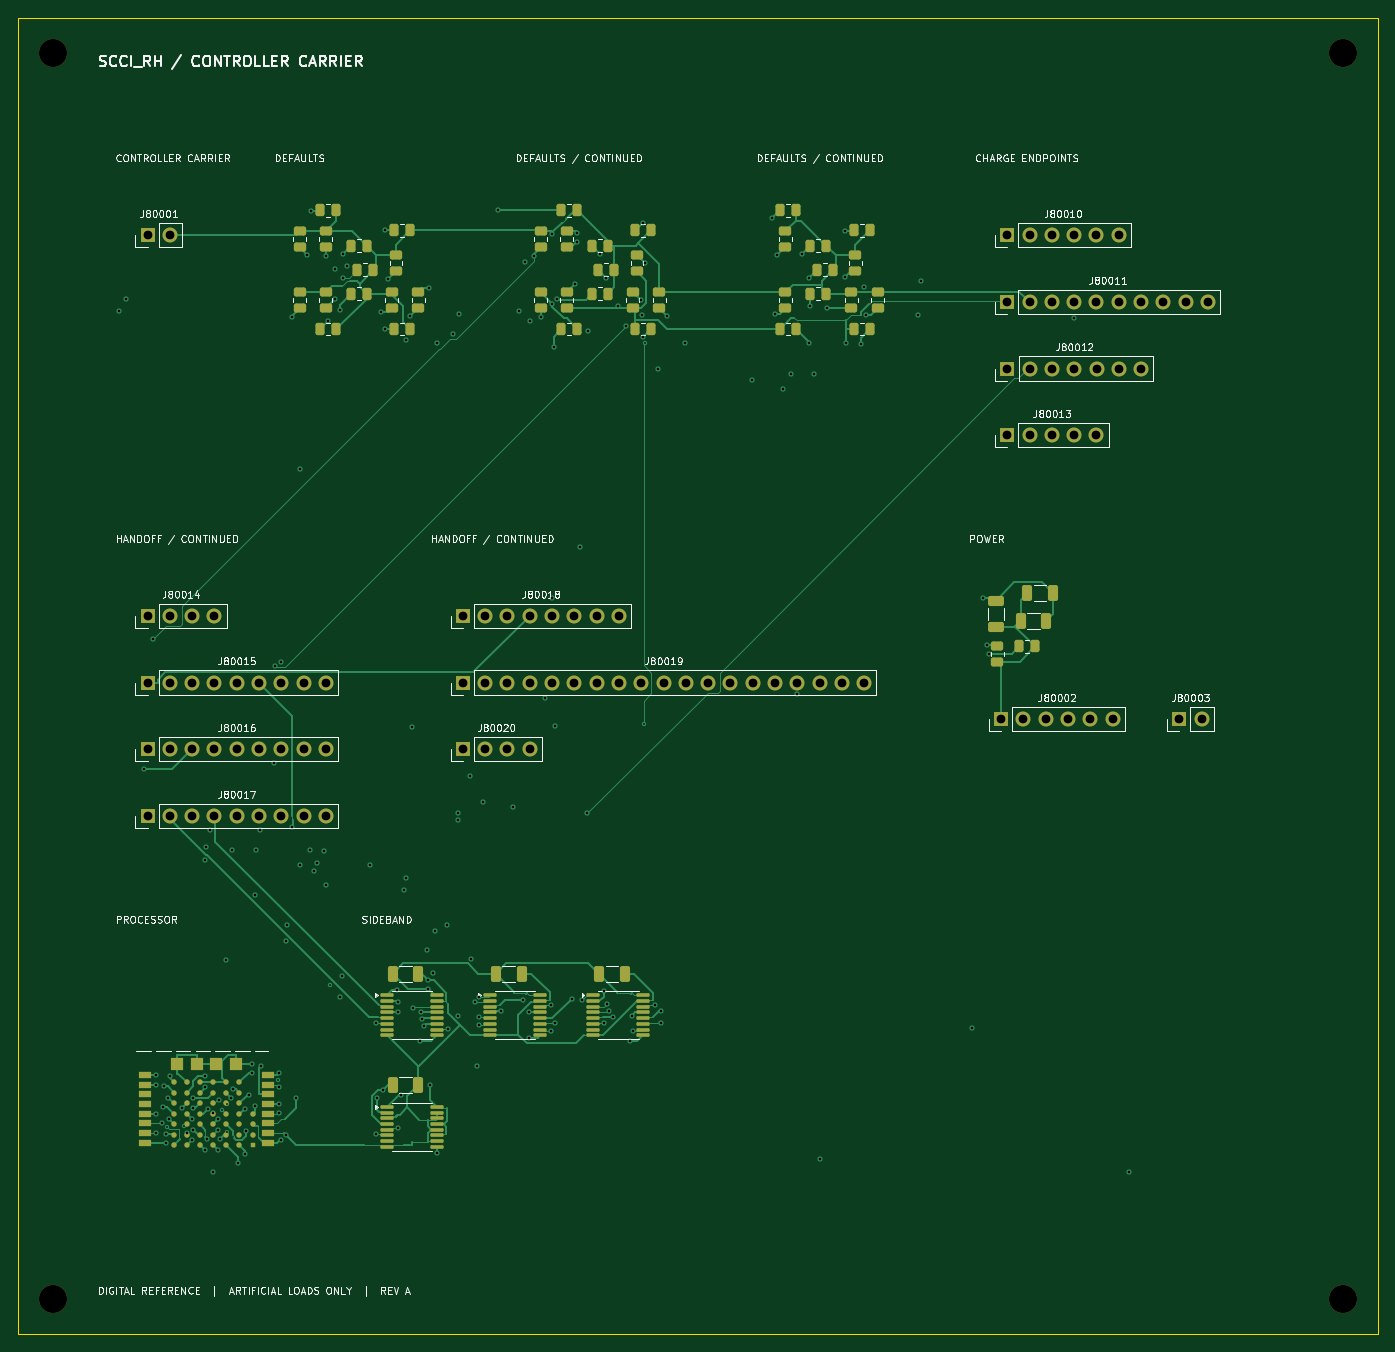
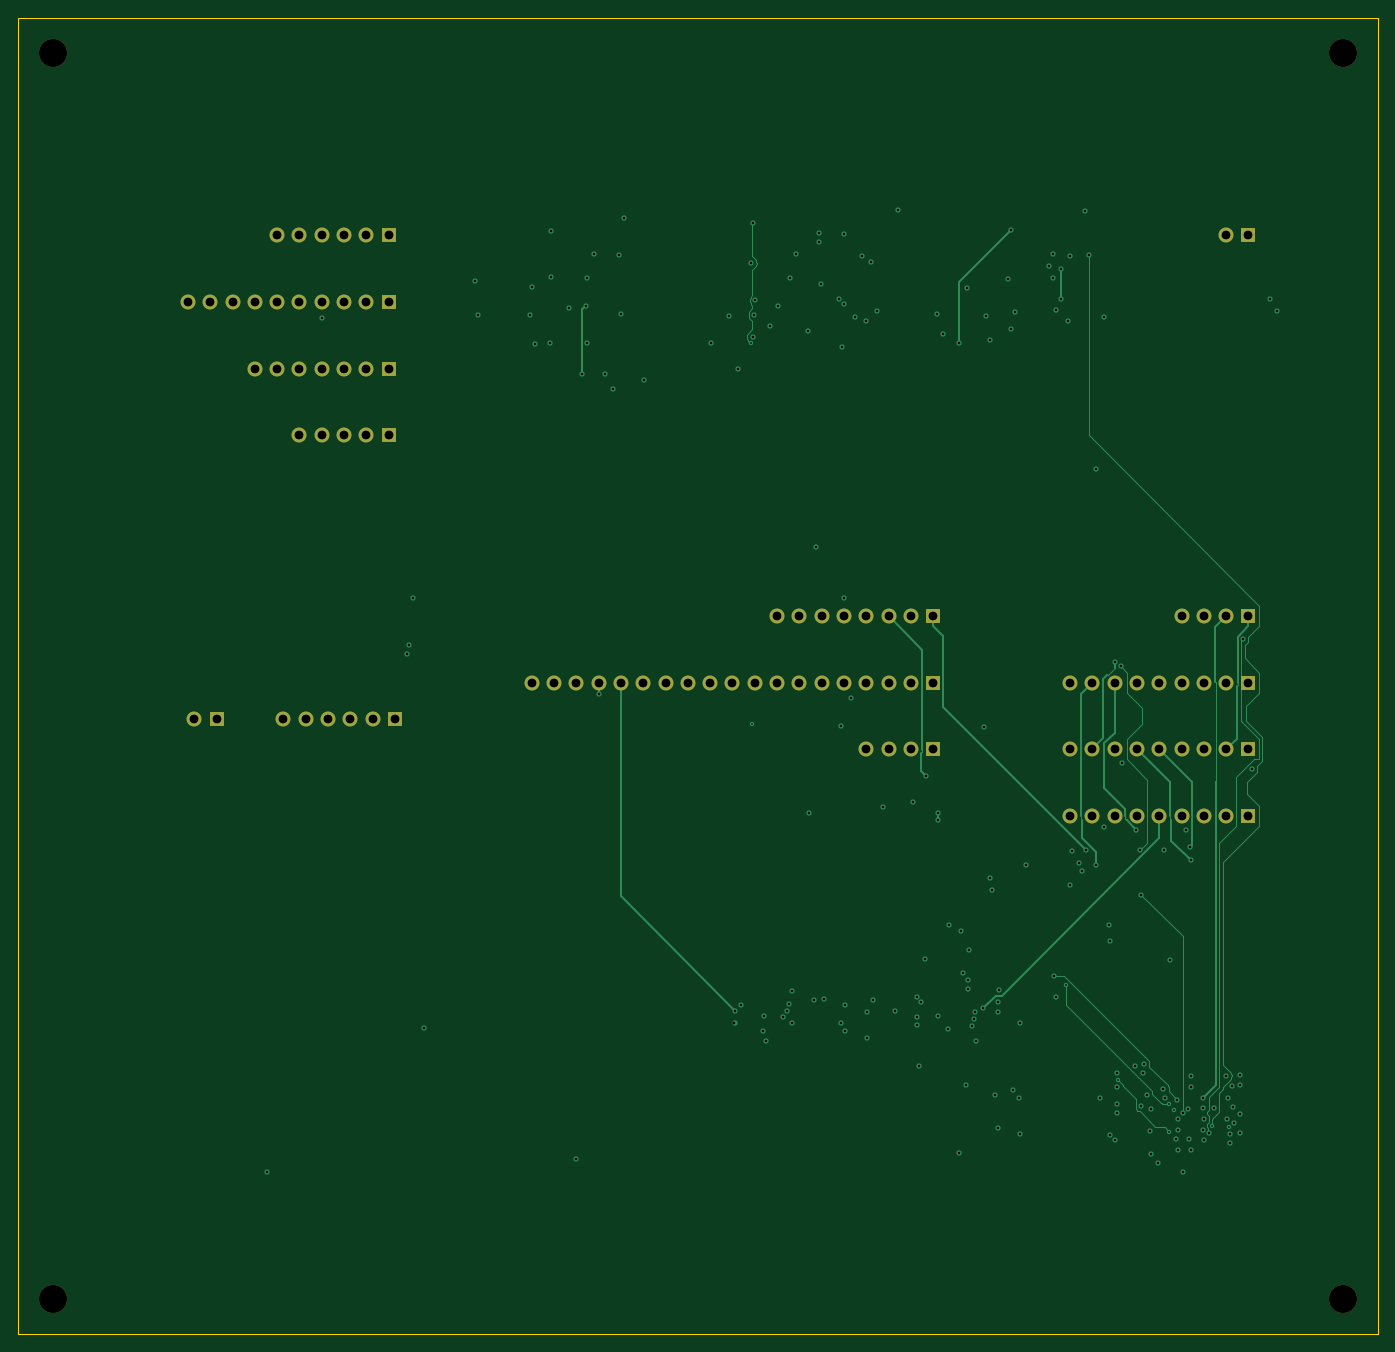
Circuit board: 10 layer files. Board 155.0 x 150.0 mm.
- bottom_copper: controller_carrier-B_Cu.gbl (27208 bytes)
- bottom_mask: controller_carrier-B_Mask.gbs (3598 bytes)
- bottom_silk: controller_carrier-B_Silkscreen.gbo (3608 bytes)
- outline: controller_carrier-Edge_Cuts.gm1 (658 bytes)
- top_copper: controller_carrier-F_Cu.gtl (68772 bytes)
- top_mask: controller_carrier-F_Mask.gts (11760 bytes)
- top_silk: controller_carrier-F_Silkscreen.gto (160737 bytes)
- drill: controller_carrier-NPTH.drl (376 bytes)
- drill: controller_carrier-PTH.drl (5650 bytes)
- drill: drill-report.txt (838 bytes)

=== bottom_copper: controller_carrier-B_Cu.gbl (27208 bytes, source omitted) ===
=== bottom_mask: controller_carrier-B_Mask.gbs ===
%TF.GenerationSoftware,KiCad,Pcbnew,10.0.6*%
%TF.CreationDate,2026-10-28T20:25:21+05:30*%
%TF.ProjectId,controller_carrier,636f6e74-726f-46c6-9c65-725f63617272,A / Digital modular reference*%
%TF.SameCoordinates,Original*%
%TF.FileFunction,Soldermask,Bot*%
%TF.FilePolarity,Negative*%
%FSLAX46Y46*%
G04 Gerber Fmt 4.6, Leading zero omitted, Abs format (unit mm)*
G04 Created by KiCad (PCBNEW 10.0.6) date 2026-10-28 20:25:21*
%MOMM*%
%LPD*%
G01*
G04 APERTURE LIST*
%ADD10R,1.700000X1.700000*%
%ADD11C,1.700000*%
%ADD12C,3.200000*%
G04 APERTURE END LIST*
D10*
%TO.C,J80017*%
X14795000Y-90925000D03*
D11*
X17335000Y-90925000D03*
X19875000Y-90925000D03*
X22415000Y-90925000D03*
X24955000Y-90925000D03*
X27495000Y-90925000D03*
X30035000Y-90925000D03*
X32575000Y-90925000D03*
X35115000Y-90925000D03*
%TD*%
D10*
%TO.C,J80012*%
X112735000Y-39975000D03*
D11*
X115275000Y-39975000D03*
X117815000Y-39975000D03*
X120355000Y-39975000D03*
X122895000Y-39975000D03*
X125435000Y-39975000D03*
X127975000Y-39975000D03*
%TD*%
D10*
%TO.C,J80018*%
X50705000Y-68155000D03*
D11*
X53245000Y-68155000D03*
X55785000Y-68155000D03*
X58325000Y-68155000D03*
X60865000Y-68155000D03*
X63405000Y-68155000D03*
X65945000Y-68155000D03*
X68485000Y-68155000D03*
%TD*%
D10*
%TO.C,J80016*%
X14795000Y-83335000D03*
D11*
X17335000Y-83335000D03*
X19875000Y-83335000D03*
X22415000Y-83335000D03*
X24955000Y-83335000D03*
X27495000Y-83335000D03*
X30035000Y-83335000D03*
X32575000Y-83335000D03*
X35115000Y-83335000D03*
%TD*%
D10*
%TO.C,J80014*%
X14795000Y-68155000D03*
D11*
X17335000Y-68155000D03*
X19875000Y-68155000D03*
X22415000Y-68155000D03*
%TD*%
D10*
%TO.C,J80002*%
X112025000Y-79935000D03*
D11*
X114565000Y-79935000D03*
X117105000Y-79935000D03*
X119645000Y-79935000D03*
X122185000Y-79935000D03*
X124725000Y-79935000D03*
%TD*%
D10*
%TO.C,J80015*%
X14795000Y-75745000D03*
D11*
X17335000Y-75745000D03*
X19875000Y-75745000D03*
X22415000Y-75745000D03*
X24955000Y-75745000D03*
X27495000Y-75745000D03*
X30035000Y-75745000D03*
X32575000Y-75745000D03*
X35115000Y-75745000D03*
%TD*%
D10*
%TO.C,J80020*%
X50705000Y-83335000D03*
D11*
X53245000Y-83335000D03*
X55785000Y-83335000D03*
X58325000Y-83335000D03*
%TD*%
D10*
%TO.C,J80003*%
X132315000Y-79935000D03*
D11*
X134855000Y-79935000D03*
%TD*%
D10*
%TO.C,J80013*%
X112725000Y-47565000D03*
D11*
X115265000Y-47565000D03*
X117805000Y-47565000D03*
X120345000Y-47565000D03*
X122885000Y-47565000D03*
%TD*%
D12*
%TO.C,H4*%
X151000000Y-146000000D03*
%TD*%
%TO.C,H3*%
X4000000Y-146000000D03*
%TD*%
%TO.C,H2*%
X151000000Y-4000000D03*
%TD*%
%TO.C,H1*%
X4000000Y-4000000D03*
%TD*%
D10*
%TO.C,J80019*%
X50715000Y-75745000D03*
D11*
X53255000Y-75745000D03*
X55795000Y-75745000D03*
X58335000Y-75745000D03*
X60875000Y-75745000D03*
X63415000Y-75745000D03*
X65955000Y-75745000D03*
X68495000Y-75745000D03*
X71035000Y-75745000D03*
X73575000Y-75745000D03*
X76115000Y-75745000D03*
X78655000Y-75745000D03*
X81195000Y-75745000D03*
X83735000Y-75745000D03*
X86275000Y-75745000D03*
X88815000Y-75745000D03*
X91355000Y-75745000D03*
X93895000Y-75745000D03*
X96435000Y-75745000D03*
%TD*%
D10*
%TO.C,J80001*%
X14795000Y-24795000D03*
D11*
X17335000Y-24795000D03*
%TD*%
D10*
%TO.C,J80011*%
X112725000Y-32385000D03*
D11*
X115265000Y-32385000D03*
X117805000Y-32385000D03*
X120345000Y-32385000D03*
X122885000Y-32385000D03*
X125425000Y-32385000D03*
X127965000Y-32385000D03*
X130505000Y-32385000D03*
X133045000Y-32385000D03*
X135585000Y-32385000D03*
%TD*%
D10*
%TO.C,J80010*%
X112725000Y-24795000D03*
D11*
X115265000Y-24795000D03*
X117805000Y-24795000D03*
X120345000Y-24795000D03*
X122885000Y-24795000D03*
X125425000Y-24795000D03*
%TD*%
M02*

=== bottom_silk: controller_carrier-B_Silkscreen.gbo ===
%TF.GenerationSoftware,KiCad,Pcbnew,10.0.6*%
%TF.CreationDate,2026-10-28T20:25:20+05:30*%
%TF.ProjectId,controller_carrier,636f6e74-726f-46c6-9c65-725f63617272,A / Digital modular reference*%
%TF.SameCoordinates,Original*%
%TF.FileFunction,Legend,Bot*%
%TF.FilePolarity,Positive*%
%FSLAX46Y46*%
G04 Gerber Fmt 4.6, Leading zero omitted, Abs format (unit mm)*
G04 Created by KiCad (PCBNEW 10.0.6) date 2026-10-28 20:25:20*
%MOMM*%
%LPD*%
G01*
G04 APERTURE LIST*
%ADD10R,1.700000X1.700000*%
%ADD11C,1.700000*%
%ADD12C,3.200000*%
G04 APERTURE END LIST*
%LPC*%
D10*
%TO.C,J80017*%
X14795000Y-90925000D03*
D11*
X17335000Y-90925000D03*
X19875000Y-90925000D03*
X22415000Y-90925000D03*
X24955000Y-90925000D03*
X27495000Y-90925000D03*
X30035000Y-90925000D03*
X32575000Y-90925000D03*
X35115000Y-90925000D03*
%TD*%
D10*
%TO.C,J80012*%
X112735000Y-39975000D03*
D11*
X115275000Y-39975000D03*
X117815000Y-39975000D03*
X120355000Y-39975000D03*
X122895000Y-39975000D03*
X125435000Y-39975000D03*
X127975000Y-39975000D03*
%TD*%
D10*
%TO.C,J80018*%
X50705000Y-68155000D03*
D11*
X53245000Y-68155000D03*
X55785000Y-68155000D03*
X58325000Y-68155000D03*
X60865000Y-68155000D03*
X63405000Y-68155000D03*
X65945000Y-68155000D03*
X68485000Y-68155000D03*
%TD*%
D10*
%TO.C,J80016*%
X14795000Y-83335000D03*
D11*
X17335000Y-83335000D03*
X19875000Y-83335000D03*
X22415000Y-83335000D03*
X24955000Y-83335000D03*
X27495000Y-83335000D03*
X30035000Y-83335000D03*
X32575000Y-83335000D03*
X35115000Y-83335000D03*
%TD*%
D10*
%TO.C,J80014*%
X14795000Y-68155000D03*
D11*
X17335000Y-68155000D03*
X19875000Y-68155000D03*
X22415000Y-68155000D03*
%TD*%
D10*
%TO.C,J80002*%
X112025000Y-79935000D03*
D11*
X114565000Y-79935000D03*
X117105000Y-79935000D03*
X119645000Y-79935000D03*
X122185000Y-79935000D03*
X124725000Y-79935000D03*
%TD*%
D10*
%TO.C,J80015*%
X14795000Y-75745000D03*
D11*
X17335000Y-75745000D03*
X19875000Y-75745000D03*
X22415000Y-75745000D03*
X24955000Y-75745000D03*
X27495000Y-75745000D03*
X30035000Y-75745000D03*
X32575000Y-75745000D03*
X35115000Y-75745000D03*
%TD*%
D10*
%TO.C,J80020*%
X50705000Y-83335000D03*
D11*
X53245000Y-83335000D03*
X55785000Y-83335000D03*
X58325000Y-83335000D03*
%TD*%
D10*
%TO.C,J80003*%
X132315000Y-79935000D03*
D11*
X134855000Y-79935000D03*
%TD*%
D10*
%TO.C,J80013*%
X112725000Y-47565000D03*
D11*
X115265000Y-47565000D03*
X117805000Y-47565000D03*
X120345000Y-47565000D03*
X122885000Y-47565000D03*
%TD*%
D12*
%TO.C,H4*%
X151000000Y-146000000D03*
%TD*%
%TO.C,H3*%
X4000000Y-146000000D03*
%TD*%
%TO.C,H2*%
X151000000Y-4000000D03*
%TD*%
%TO.C,H1*%
X4000000Y-4000000D03*
%TD*%
D10*
%TO.C,J80019*%
X50715000Y-75745000D03*
D11*
X53255000Y-75745000D03*
X55795000Y-75745000D03*
X58335000Y-75745000D03*
X60875000Y-75745000D03*
X63415000Y-75745000D03*
X65955000Y-75745000D03*
X68495000Y-75745000D03*
X71035000Y-75745000D03*
X73575000Y-75745000D03*
X76115000Y-75745000D03*
X78655000Y-75745000D03*
X81195000Y-75745000D03*
X83735000Y-75745000D03*
X86275000Y-75745000D03*
X88815000Y-75745000D03*
X91355000Y-75745000D03*
X93895000Y-75745000D03*
X96435000Y-75745000D03*
%TD*%
D10*
%TO.C,J80001*%
X14795000Y-24795000D03*
D11*
X17335000Y-24795000D03*
%TD*%
D10*
%TO.C,J80011*%
X112725000Y-32385000D03*
D11*
X115265000Y-32385000D03*
X117805000Y-32385000D03*
X120345000Y-32385000D03*
X122885000Y-32385000D03*
X125425000Y-32385000D03*
X127965000Y-32385000D03*
X130505000Y-32385000D03*
X133045000Y-32385000D03*
X135585000Y-32385000D03*
%TD*%
D10*
%TO.C,J80010*%
X112725000Y-24795000D03*
D11*
X115265000Y-24795000D03*
X117805000Y-24795000D03*
X120345000Y-24795000D03*
X122885000Y-24795000D03*
X125425000Y-24795000D03*
%TD*%
%LPD*%
M02*

=== outline: controller_carrier-Edge_Cuts.gm1 ===
%TF.GenerationSoftware,KiCad,Pcbnew,10.0.6*%
%TF.CreationDate,2026-10-28T20:25:21+05:30*%
%TF.ProjectId,controller_carrier,636f6e74-726f-46c6-9c65-725f63617272,A / Digital modular reference*%
%TF.SameCoordinates,Original*%
%TF.FileFunction,Profile,NP*%
%FSLAX46Y46*%
G04 Gerber Fmt 4.6, Leading zero omitted, Abs format (unit mm)*
G04 Created by KiCad (PCBNEW 10.0.6) date 2026-10-28 20:25:21*
%MOMM*%
%LPD*%
G01*
G04 APERTURE LIST*
%TA.AperFunction,Profile*%
%ADD10C,0.050000*%
%TD*%
G04 APERTURE END LIST*
D10*
X0Y0D02*
X155000000Y0D01*
X0Y-150000000D02*
X0Y0D01*
X155000000Y0D02*
X155000000Y-150000000D01*
X155000000Y-150000000D02*
X0Y-150000000D01*
M02*

=== top_copper: controller_carrier-F_Cu.gtl (68772 bytes, source omitted) ===
=== top_mask: controller_carrier-F_Mask.gts (11760 bytes, source omitted) ===
=== top_silk: controller_carrier-F_Silkscreen.gto (160737 bytes, source omitted) ===
=== drill: controller_carrier-NPTH.drl ===
M48
; DRILL file KiCad 10.0.6 date 2026-10-28T20:25:21
; FORMAT={-:-/ absolute / metric / decimal}
; #@! TF.CreationDate,2026-10-28T20:25:21+05:30
; #@! TF.GenerationSoftware,Kicad,Pcbnew,10.0.6
; #@! TF.FileFunction,NonPlated,1,4,NPTH
FMAT,2
METRIC
; #@! TA.AperFunction,NonPlated,NPTH,ComponentDrill
T1C3.200
%
G90
G05
T1
X4.0Y-4.0
X4.0Y-146.0
X151.0Y-4.0
X151.0Y-146.0
M30

=== drill: controller_carrier-PTH.drl ===
M48
; DRILL file KiCad 10.0.6 date 2026-10-28T20:25:21
; FORMAT={-:-/ absolute / metric / decimal}
; #@! TF.CreationDate,2026-10-28T20:25:21+05:30
; #@! TF.GenerationSoftware,Kicad,Pcbnew,10.0.6
; #@! TF.FileFunction,Plated,1,4,PTH
FMAT,2
METRIC
; #@! TA.AperFunction,Plated,PTH,ViaDrill
T1C0.200
; #@! TA.AperFunction,Plated,PTH,ViaDrill
T2C0.300
; #@! TA.AperFunction,Plated,PTH,ComponentDrill
T3C1.000
%
G90
G05
T1
X17.0Y-126.4
X18.9Y-126.3
X23.3Y-124.4
X23.8Y-126.9
X23.9Y-123.7
X29.7Y-121.0
X35.6Y-110.2
X71.3Y-80.5
X71.5Y-37.1
T2
X11.549Y-33.475
X12.332Y-32.112
X14.374Y-85.588
X15.4Y-70.8
X15.766Y-124.851
X15.778Y-120.457
X15.778Y-121.549
X15.791Y-127.035
X16.389Y-125.943
X16.576Y-124.142
X16.713Y-121.739
X16.847Y-128.153
X16.947Y-127.158
X17.147Y-123.028
X17.191Y-125.459
X17.349Y-120.53
X18.696Y-124.22
X19.3Y-127.0
X19.845Y-127.886
X19.854Y-125.465
X19.926Y-124.188
X19.982Y-123.064
X20.028Y-126.661
X21.325Y-121.845
X21.346Y-129.03
X21.357Y-96.001
X21.396Y-120.577
X21.421Y-94.483
X21.515Y-127.681
X21.703Y-124.259
X21.91Y-92.545
X22.212Y-131.546
X22.3Y-124.8
X22.817Y-125.448
X22.842Y-129.028
X22.851Y-126.66
X22.9Y-123.3
X23.047Y-127.682
X23.775Y-107.396
X24.345Y-123.084
X24.377Y-94.81
X24.528Y-122.026
X25.141Y-130.42
X25.855Y-124.265
X25.855Y-129.432
X26.01Y-126.822
X26.35Y-122.668
X26.664Y-119.228
X26.753Y-120.169
X27.0Y-99.9
X27.01Y-124.03
X27.1Y-94.8
X27.575Y-92.56
X27.724Y-119.437
X29.174Y-84.924
X29.3Y-73.9
X29.771Y-120.257
X29.786Y-123.733
X29.79Y-121.793
X29.792Y-124.761
X29.963Y-73.45
X29.976Y-127.842
X30.517Y-105.224
X30.548Y-127.27
X30.63Y-103.358
X31.227Y-92.249
X31.268Y-34.078
X31.736Y-123.072
X32.145Y-96.547
X32.167Y-51.439
X33.005Y-27.047
X33.253Y-94.815
X33.467Y-21.988
X33.773Y-97.213
X34.077Y-96.296
X34.887Y-94.974
X35.115Y-27.173
X35.173Y-98.793
X35.384Y-34.584
X36.121Y-28.673
X36.121Y-32.112
X36.717Y-111.539
X36.731Y-33.273
X37.0Y-109.2
X37.04Y-26.888
X37.083Y-29.633
X37.491Y-28.331
X40.103Y-96.555
X40.814Y-114.471
X40.816Y-127.171
X40.953Y-123.067
X41.41Y-33.562
X41.618Y-122.123
X41.895Y-24.246
X41.896Y-35.475
X42.187Y-29.795
X43.18Y-110.788
X43.303Y-112.137
X43.315Y-126.522
X43.329Y-113.32
X43.648Y-122.702
X43.993Y-99.411
X44.244Y-36.712
X44.244Y-98.021
X44.74Y-34.033
X44.935Y-80.801
X44.991Y-112.834
X45.867Y-116.593
X45.986Y-113.262
X46.109Y-114.064
X46.233Y-114.881
X46.669Y-106.175
X46.759Y-109.632
X46.794Y-110.662
X46.85Y-30.823
X46.991Y-121.604
X47.287Y-108.769
X47.571Y-104.031
X47.787Y-129.352
X47.796Y-37.121
X48.863Y-103.405
X49.03Y-115.243
X49.573Y-36.022
X50.11Y-90.62
X50.11Y-91.439
X50.17Y-113.673
X50.295Y-33.747
X51.5Y-86.379
X51.646Y-107.199
X52.059Y-112.17
X52.354Y-119.398
X52.549Y-113.821
X52.56Y-111.517
X52.561Y-114.769
X53.008Y-89.392
X54.689Y-21.975
X55.076Y-113.203
X56.375Y-89.957
X57.135Y-33.436
X57.597Y-111.892
X57.755Y-27.791
X58.271Y-116.231
X58.29Y-113.32
X58.356Y-34.585
X58.816Y-27.19
X59.565Y-34.151
X60.119Y-77.529
X60.79Y-112.519
X60.79Y-115.419
X60.86Y-24.604
X60.862Y-32.615
X60.904Y-66.11
X61.055Y-37.566
X61.235Y-80.656
X61.244Y-114.473
X61.402Y-32.021
X63.096Y-111.77
X63.456Y-30.401
X63.718Y-25.518
X63.768Y-24.538
X64.071Y-60.274
X64.322Y-111.926
X64.9Y-90.6
X64.972Y-35.751
X66.305Y-26.877
X66.74Y-110.852
X66.804Y-114.472
X67.05Y-29.623
X67.17Y-112.337
X67.318Y-113.139
X67.761Y-113.843
X68.385Y-32.835
X69.3Y-35.1
X69.695Y-116.623
X70.026Y-113.668
X70.044Y-115.419
X70.979Y-32.206
X71.122Y-33.845
X71.276Y-23.355
X71.282Y-36.38
X71.446Y-27.964
X72.551Y-112.521
X72.942Y-39.975
X73.245Y-113.125
X73.337Y-114.471
X73.967Y-34.019
X76.01Y-37.069
X83.636Y-41.295
X85.935Y-22.873
X86.299Y-33.786
X86.541Y-27.072
X87.137Y-42.299
X88.066Y-40.653
X88.815Y-77.102
X89.383Y-26.884
X90.133Y-37.099
X90.143Y-29.625
X90.292Y-32.804
X90.735Y-40.596
X91.355Y-129.991
X92.178Y-33.117
X94.237Y-24.317
X94.294Y-29.549
X94.362Y-37.099
X96.084Y-37.183
X96.455Y-30.658
X96.682Y-33.833
X102.541Y-33.831
X102.872Y-30.056
X108.718Y-115.125
X109.977Y-66.165
X110.369Y-71.425
X110.696Y-72.436
X120.355Y-34.211
X126.636Y-131.546
T3
X14.795Y-24.795
X14.795Y-68.155
X14.795Y-75.745
X14.795Y-83.335
X14.795Y-90.925
X17.335Y-24.795
X17.335Y-68.155
X17.335Y-75.745
X17.335Y-83.335
X17.335Y-90.925
X19.875Y-68.155
X19.875Y-75.745
X19.875Y-83.335
X19.875Y-90.925
X22.415Y-68.155
X22.415Y-75.745
X22.415Y-83.335
X22.415Y-90.925
X24.955Y-75.745
X24.955Y-83.335
X24.955Y-90.925
X27.495Y-75.745
X27.495Y-83.335
X27.495Y-90.925
X30.035Y-75.745
X30.035Y-83.335
X30.035Y-90.925
X32.575Y-75.745
X32.575Y-83.335
X32.575Y-90.925
X35.115Y-75.745
X35.115Y-83.335
X35.115Y-90.925
X50.705Y-68.155
X50.705Y-83.335
X50.715Y-75.745
X53.245Y-68.155
X53.245Y-83.335
X53.255Y-75.745
X55.785Y-68.155
X55.785Y-83.335
X55.795Y-75.745
X58.325Y-68.155
X58.325Y-83.335
X58.335Y-75.745
X60.865Y-68.155
X60.875Y-75.745
X63.405Y-68.155
X63.415Y-75.745
X65.945Y-68.155
X65.955Y-75.745
X68.485Y-68.155
X68.495Y-75.745
X71.035Y-75.745
X73.575Y-75.745
X76.115Y-75.745
X78.655Y-75.745
X81.195Y-75.745
X83.735Y-75.745
X86.275Y-75.745
X88.815Y-75.745
X91.355Y-75.745
X93.895Y-75.745
X96.435Y-75.745
X112.025Y-79.935
X112.725Y-24.795
X112.725Y-32.385
X112.725Y-47.565
X112.735Y-39.975
X114.565Y-79.935
X115.265Y-24.795
X115.265Y-32.385
X115.265Y-47.565
X115.275Y-39.975
X117.105Y-79.935
X117.805Y-24.795
X117.805Y-32.385
X117.805Y-47.565
X117.815Y-39.975
X119.645Y-79.935
X120.345Y-24.795
X120.345Y-32.385
X120.345Y-47.565
X120.355Y-39.975
X122.185Y-79.935
X122.885Y-24.795
X122.885Y-32.385
X122.885Y-47.565
X122.895Y-39.975
X124.725Y-79.935
X125.425Y-24.795
X125.425Y-32.385
X125.435Y-39.975
X127.965Y-32.385
X127.975Y-39.975
X130.505Y-32.385
X132.315Y-79.935
X133.045Y-32.385
X134.855Y-79.935
X135.585Y-32.385
M30

=== drill: drill-report.txt (838 bytes, source withheld) ===
